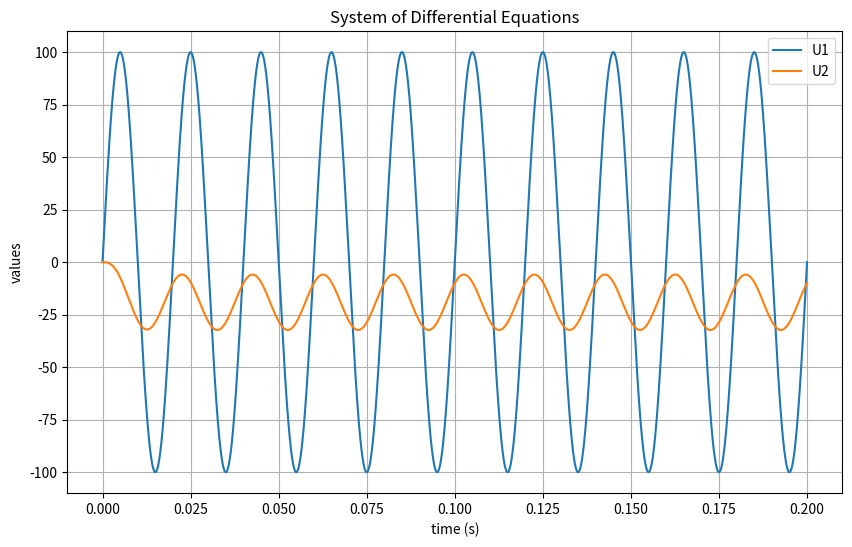

Recreate this plot in Python.
import math
import matplotlib.pyplot as plt
import numpy as np


# Вхідні дані
U_max = 100
f = 50
R1 = 5
R2 = 4
R3 = 7
R4 = 2
L1 = 0.01
L2 = 0.02
L3 = 0.015
C1 = 300 * pow(10, -6)
C2 = 150 * pow(10, -6)
C3 = 200 * pow(10, -6)
t0 = 0
tn = 0.2
x0 = np.array([0, 0, 0])
h = pow(10, -5)
amplifier = 10e5


def f_system(t, x):
    U1 = U_max * math.sin(2 * math.pi * f * t)
    dx0dt = (U1 - x[0] - x[2] * (R2 - R3) - x[1]) / R1 * C1
    dx1dt = (U1 - x[0] - x[2] * (R2 - R3) - x[1] - x[2] * R1) / R1 * C1
    dx2dt = (x[2] * (R2 - R3) + x[1]) / L1
    return np.array([dx0dt, dx1dt, dx2dt])

def eulers_method(f_system, x0, t0, tn, h):
    """
    Метод Ейлера для розв'язання системи диференціальних рівнянь
    :param f_system: Функція f(t, x), яка визначає систему
    :param x0: Початкове значення системи розв'язків (000)
    :param t0: Початковий час
    :param tn: Кінцевий час
    :param h: Крок інтегрування
    :return: Масиви значень часу та значень розв'язку [t, tn] та
    матриця значень розв'язку на кожному кроці
    """
    # Кількість підінтервалів
    n = math.ceil((tn - t0) / h)
    # Ініціалізація розв'язку
    t_values = np.linspace(t0, tn, n + 1)
    x_values = np.zeros((len(t_values), len(x0)))

    # Цикл по часу
    for i in range(n):
        x = x_values[i]
        t = t_values[i]
        # Метод Ейлера
        x_next = x + h * f_system(t, x)
        x_values[i + 1] = x_next
    return t_values, x_values


t_values, x_values = eulers_method(f_system, x0, t0, tn, h)
u1_values = [U_max * math.sin(2 * math.pi * f * t) for t in t_values]
u2_values = [amplifier * x[2] * (R2 - R3) + x[2] * R1 for x, t in zip(x_values, t_values)]

for u1, u2, t in zip(u1_values, u2_values, t_values):
    print(f't = {t:.6f}, u1 = {u1}, u2 = {u2}')

plt.figure(figsize=(10, 6))
plt.plot(t_values, u1_values, label='U1')
plt.plot(t_values, u2_values, label='U2')

plt.xlabel('time (s)')
plt.ylabel('values')
plt.legend()
plt.title('System of Differential Equations')
plt.grid(True)
plt.show()
